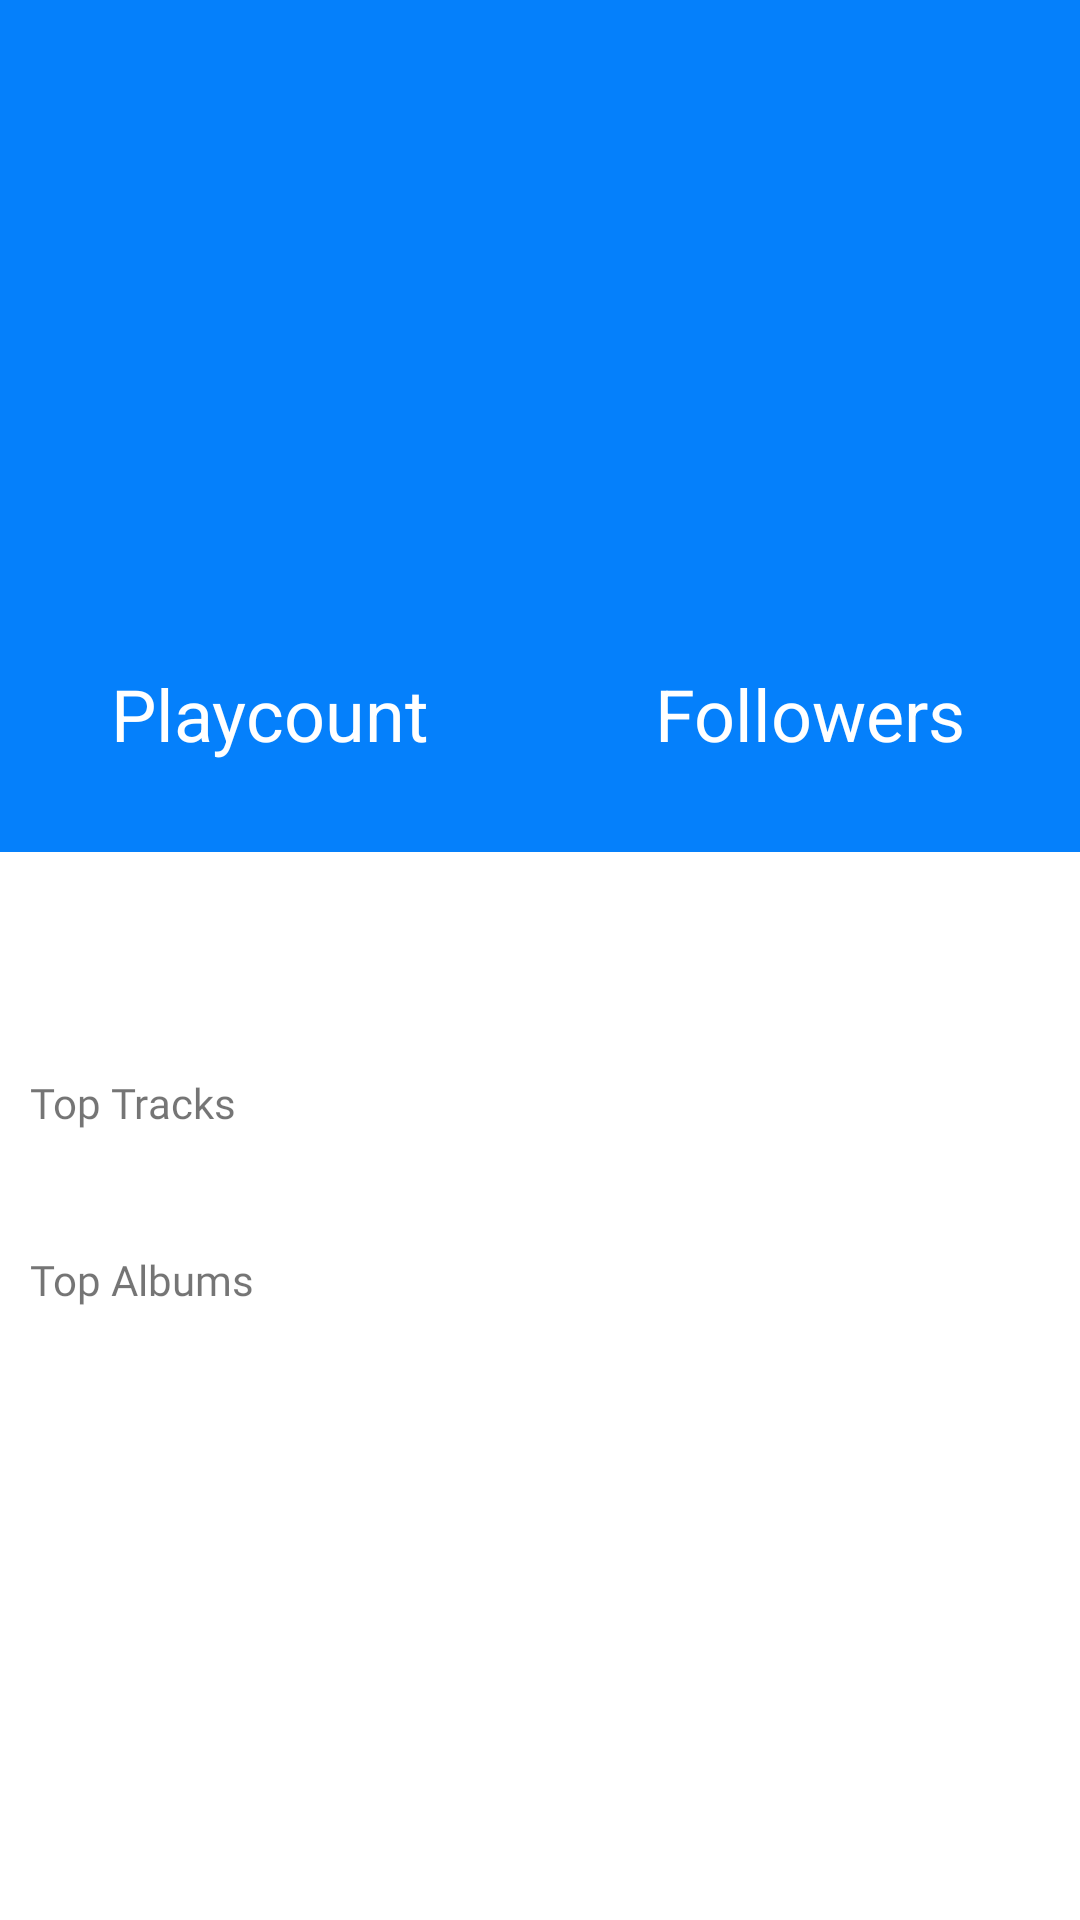

This screen was rendered from an Android layout file. Write that file and the resources it references.
<!-- AndroidManifest.xml: application theme Theme.MusicWiki -->
<!-- res/layout/fragment_detailed_artist.xml -->
<?xml version="1.0" encoding="utf-8"?>
<LinearLayout xmlns:android="http://schemas.android.com/apk/res/android"
    xmlns:tools="http://schemas.android.com/tools"
    android:layout_width="match_parent"
    android:layout_height="match_parent"
    android:orientation="vertical"
    tools:context=".ui.detailedartist.DetailedArtistFragment">

    <LinearLayout
        android:id="@+id/ll_artist"
        android:layout_width="match_parent"
        android:layout_height="wrap_content"
        android:background="@color/theme_color"
        android:orientation="vertical">

        <ImageView
            android:layout_width="24dp"
            android:layout_height="24dp"
            android:layout_margin="20dp"
            android:contentDescription="@string/icon_back"
            android:src="@drawable/ic_baseline_keyboard_arrow_left_24_white" />

        <TextView
            android:id="@+id/artist_name"
            android:layout_width="match_parent"
            android:layout_height="wrap_content"
            android:layout_marginTop="50dp"
            android:fontFamily="@font/lato_black"
            android:paddingHorizontal="20dp"
            android:textAlignment="center"
            android:textColor="@color/white"
            android:textSize="34sp" />

        <LinearLayout
            android:layout_width="match_parent"
            android:layout_height="wrap_content"
            android:layout_marginTop="30dp"
            android:layout_marginBottom="10dp"
            android:baselineAligned="false"
            android:gravity="bottom"
            android:orientation="horizontal"
            android:weightSum="1">

            <LinearLayout
                android:layout_width="0dp"
                android:layout_height="wrap_content"
                android:layout_weight="0.5"
                android:gravity="center"
                android:orientation="vertical">

                <TextView
                    android:id="@+id/playcount_stats"
                    android:layout_width="wrap_content"
                    android:layout_height="wrap_content"
                    android:textAlignment="center"
                    android:textColor="@color/white"
                    android:textSize="24sp" />

                <TextView
                    android:layout_width="match_parent"
                    android:layout_height="wrap_content"
                    android:layout_marginBottom="20dp"
                    android:text="@string/playcount"
                    android:textAlignment="center"
                    android:textColor="@color/white"
                    android:textSize="24sp" />

            </LinearLayout>

            <LinearLayout
                android:layout_width="0dp"
                android:layout_height="wrap_content"
                android:layout_weight="0.5"
                android:gravity="center"
                android:orientation="vertical">

                <TextView
                    android:id="@+id/followers_stats"
                    android:layout_width="match_parent"
                    android:layout_height="wrap_content"
                    android:textAlignment="center"
                    android:textColor="@color/white"
                    android:textSize="24sp" />

                <TextView
                    android:layout_width="match_parent"
                    android:layout_height="wrap_content"
                    android:layout_marginBottom="20dp"
                    android:text="@string/followers"
                    android:textAlignment="center"
                    android:textColor="@color/white"
                    android:textSize="24sp" />

            </LinearLayout>

        </LinearLayout>


    </LinearLayout>

    <androidx.recyclerview.widget.RecyclerView
        android:id="@+id/rv_detailed_artist_tags"
        android:layout_width="match_parent"
        android:layout_height="wrap_content"
        android:layout_marginTop="10dp"
        android:overScrollMode="never" />

    <androidx.core.widget.NestedScrollView
        android:layout_width="match_parent"
        android:layout_height="match_parent">

        <LinearLayout
            android:layout_width="match_parent"
            android:layout_height="match_parent"
            android:orientation="vertical">

            <TextView
                android:id="@+id/artist_bio"
                android:layout_width="match_parent"
                android:layout_height="wrap_content"
                android:paddingHorizontal="10dp"
                android:paddingVertical="20dp"
                android:text=""
                android:textSize="14sp" />

            <TextView
                android:layout_width="match_parent"
                android:layout_height="wrap_content"
                android:fontFamily="@font/lato_bold"
                android:paddingHorizontal="10dp"
                android:paddingVertical="5dp"
                android:text="@string/top_tracks"
                android:textSize="14sp" />

            <androidx.recyclerview.widget.RecyclerView
                android:id="@+id/rv_detailed_artist_tracks"
                android:layout_width="match_parent"
                android:layout_height="wrap_content"
                android:layout_marginTop="20dp"
                android:layout_marginBottom="10dp"
                android:overScrollMode="never" />

            <TextView
                android:layout_width="match_parent"
                android:layout_height="wrap_content"
                android:fontFamily="@font/lato_bold"
                android:paddingHorizontal="10dp"
                android:paddingVertical="5dp"
                android:text="@string/top_albums"
                android:textSize="14sp" />

            <androidx.recyclerview.widget.RecyclerView
                android:id="@+id/rv_detailed_artist_albums"
                android:layout_width="match_parent"
                android:layout_height="wrap_content"
                android:layout_marginTop="20dp"
                android:layout_marginBottom="10dp"
                android:overScrollMode="never" />

        </LinearLayout>

    </androidx.core.widget.NestedScrollView>

</LinearLayout>
<!-- resources referenced by this layout -->
<resources>
  <color name="theme_color">#0580fb</color>
  <color name="white">#FFFFFFFF</color>
  <string name="followers">Followers</string>
  <string name="icon_back">icon_back</string>
  <string name="playcount">Playcount</string>
  <string name="top_albums">Top Albums</string>
  <string name="top_tracks">Top Tracks</string>
  <style name="Theme.MusicWiki" parent="Theme.MaterialComponents.Light.NoActionBar">
          
          <item name="colorPrimary">@color/purple_500</item>
          <item name="colorPrimaryVariant">@color/purple_700</item>
          <item name="colorOnPrimary">@color/white</item>
          
          <item name="colorSecondary">@color/teal_200</item>
          <item name="colorSecondaryVariant">@color/teal_700</item>
          <item name="colorOnSecondary">@color/black</item>
          
          <item name="android:statusBarColor" tools:targetApi="l">@color/theme_color</item>
          
      </style>
  <color name="purple_500">#FF6200EE</color>
  <color name="purple_700">#FF3700B3</color>
  <color name="teal_200">#FF03DAC5</color>
  <color name="teal_700">#FF018786</color>
  <color name="black">#FF000000</color>
</resources>
